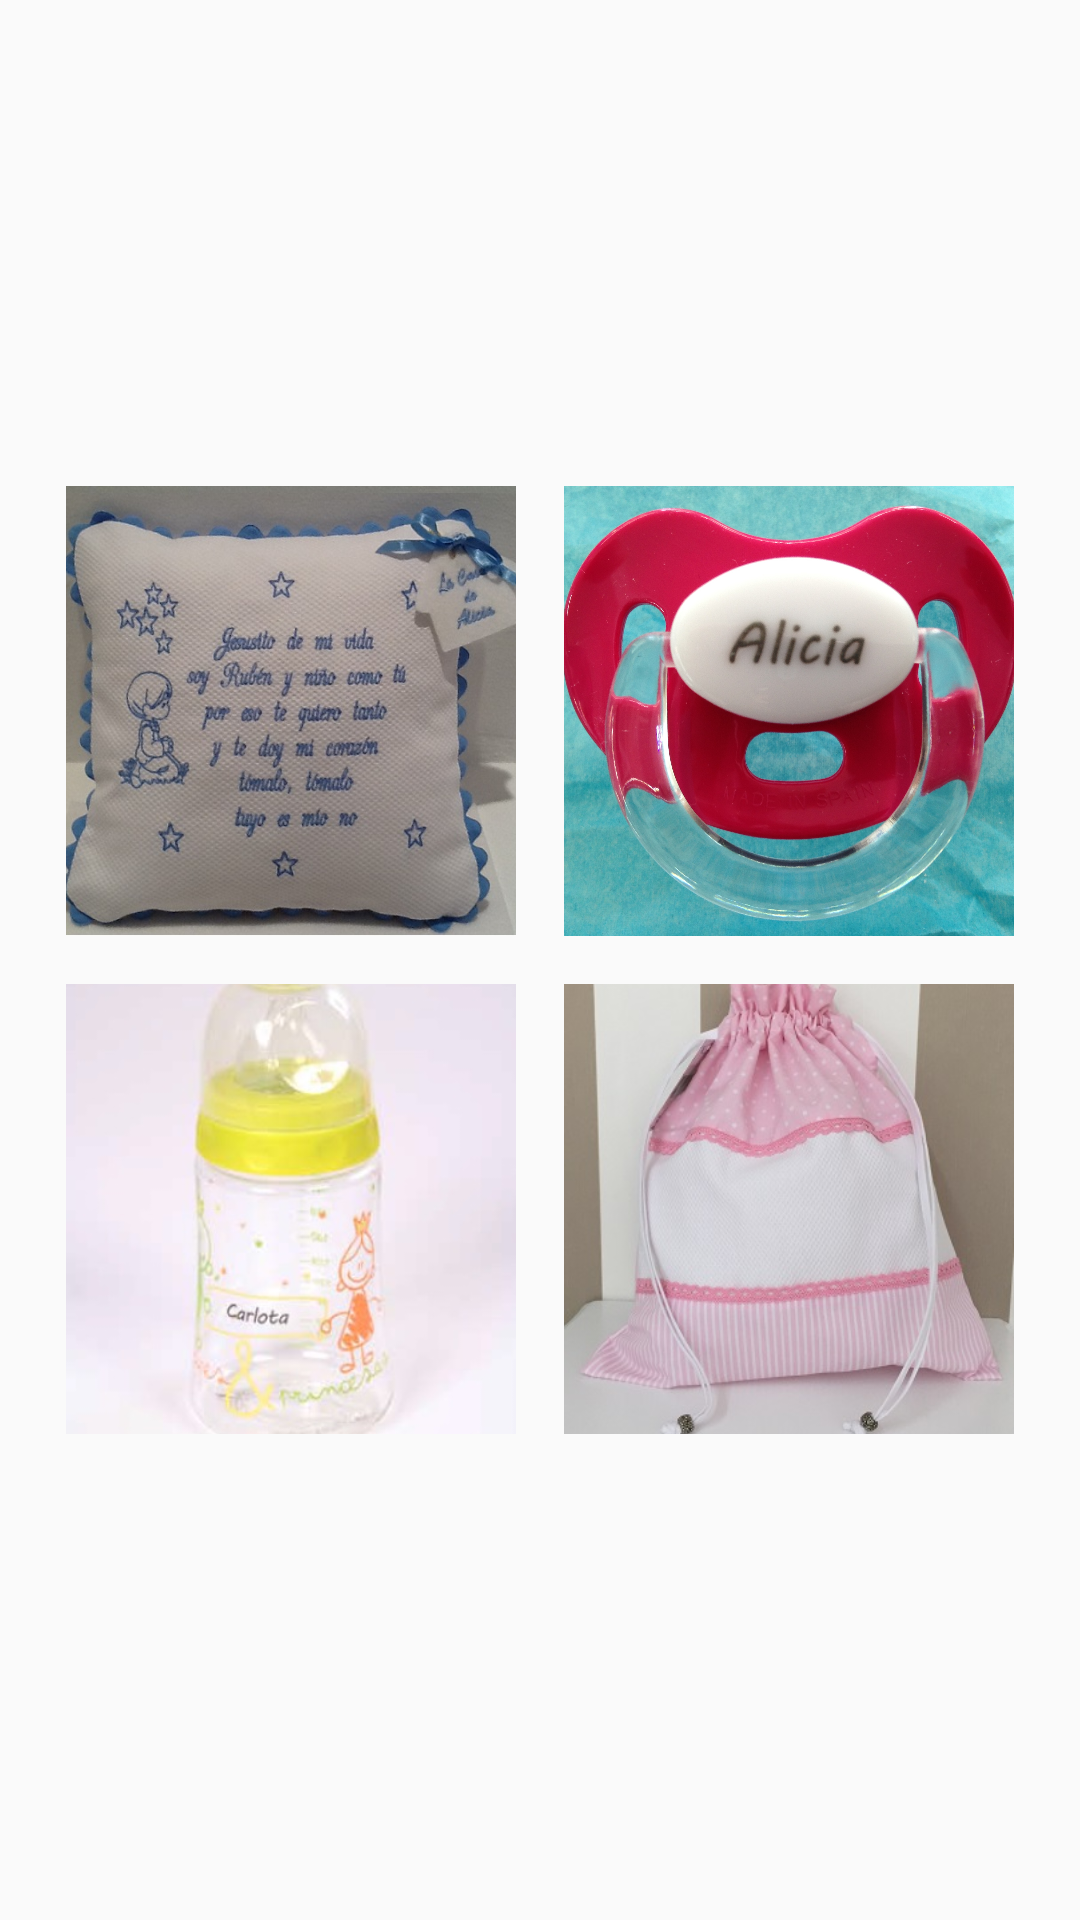

Here is an Android app screen rendered from its layout file. Give the layout XML and the strings, colors and styles it references.
<!-- AndroidManifest.xml: application theme AppTheme -->
<!-- res/layout/fragment_home.xml -->
<FrameLayout xmlns:android="http://schemas.android.com/apk/res/android"
    xmlns:tools="http://schemas.android.com/tools"
    android:layout_width="match_parent"
    android:layout_height="match_parent"
    tools:context="grande.francis.lacasadealicia.HomeFragment">

    <LinearLayout
        android:orientation="vertical"
        android:layout_width="match_parent"
        android:layout_height="match_parent"
        android:gravity="center_vertical">

        <LinearLayout
            android:orientation="horizontal"
            android:layout_width="match_parent"
            android:layout_height="wrap_content"
            android:gravity="center_horizontal">

            <ImageButton
                android:layout_width="@dimen/image_size"
                android:layout_height="@dimen/image_size"
                android:padding="0dp"
                android:layout_margin="@dimen/images_margin"
                android:id="@+id/cojin"
                android:src="@drawable/cojin_1"
                android:contentDescription="@string/cojin"
                android:scaleType="centerCrop" />

            <ImageButton
                android:layout_width="@dimen/image_size"
                android:layout_height="@dimen/image_size"
                android:padding="0dp"
                android:layout_margin="@dimen/images_margin"
                android:id="@+id/chupete"
                android:src="@drawable/chupete_alicia"
                android:contentDescription="@string/chupete"
                android:scaleType="centerCrop" />
        </LinearLayout>

        <LinearLayout
            android:orientation="horizontal"
            android:layout_width="match_parent"
            android:layout_height="wrap_content"
            android:gravity="center_horizontal">

            <ImageButton
                android:layout_width="@dimen/image_size"
                android:layout_height="@dimen/image_size"
                android:padding="0dp"
                android:layout_margin="@dimen/images_margin"
                android:id="@+id/biberon"
                android:src="@drawable/biberon_1"
                android:contentDescription="@string/biberon"
                android:scaleType="centerCrop" />

            <ImageButton
                android:layout_width="@dimen/image_size"
                android:layout_height="@dimen/image_size"
                android:padding="0dp"
                android:layout_margin="@dimen/images_margin"
                android:id="@+id/talega"
                android:src="@drawable/talega_1"
                android:contentDescription="@string/talega"
                android:scaleType="centerCrop" />
        </LinearLayout>
    </LinearLayout>

</FrameLayout>
<!-- resources referenced by this layout -->
<resources>
  <dimen name="image_size">150dp</dimen>
  <dimen name="images_margin">8dp</dimen>
  <!-- drawable biberon_1: jpg bitmap (drawable-hdpi, 22177 bytes) -->
  <!-- drawable chupete_alicia: jpg bitmap (drawable-xxhdpi, 829417 bytes) -->
  <!-- drawable cojin_1: jpg bitmap (drawable-hdpi, 111822 bytes) -->
  <!-- drawable talega_1: jpg bitmap (drawable-hdpi, 53429 bytes) -->
  <string name="biberon">Biberón</string>
  <string name="chupete">Chupete</string>
  <string name="cojin">Cojin</string>
  <string name="talega">Talega</string>
  <style name="AppTheme" parent="Theme.AppCompat.Light.DarkActionBar">
          
          <item name="colorPrimary">@color/colorPrimary</item>
          <item name="colorPrimaryDark">@color/colorPrimaryDark</item>
          <item name="colorAccent">@color/colorAccent</item>
      </style>
  <color name="colorPrimary">#EF7E47</color>
  <color name="colorPrimaryDark">#577FC2</color>
  <color name="colorAccent">#FF8E47</color>
</resources>
